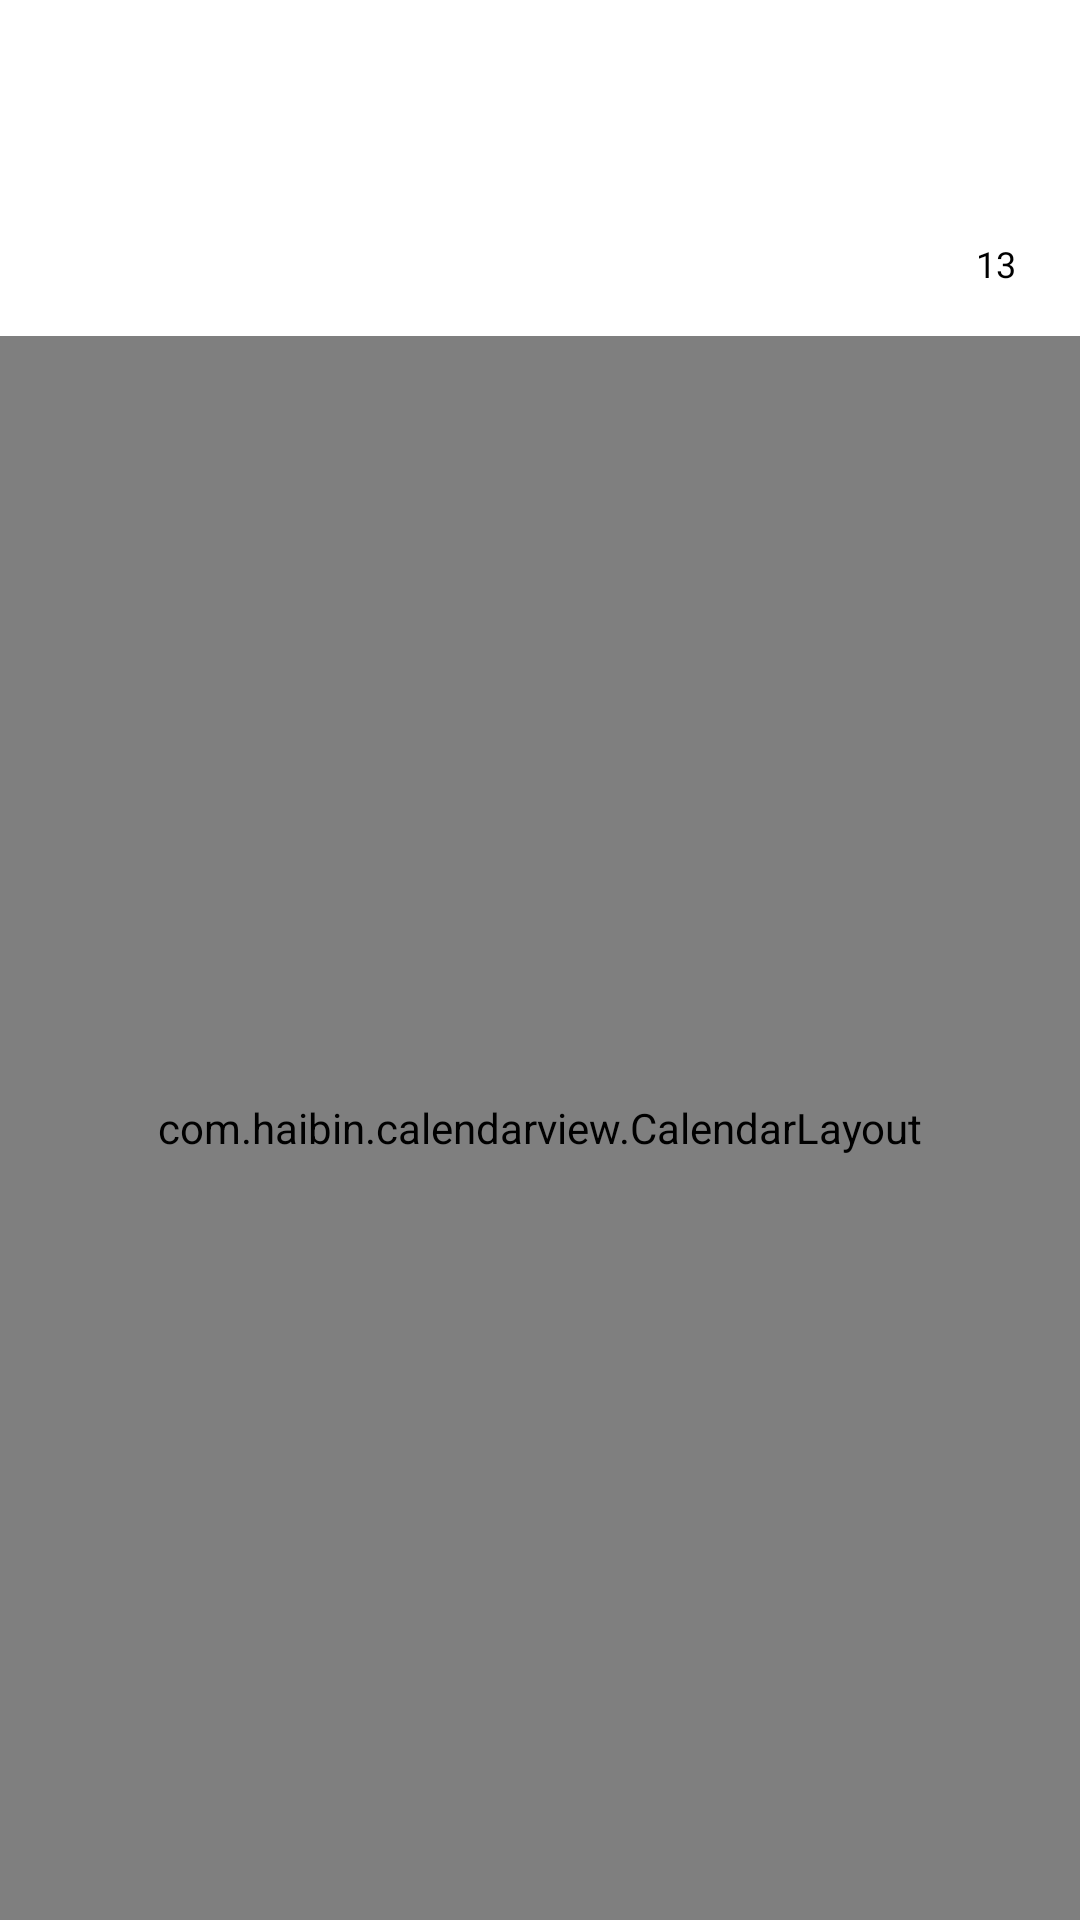

Layout XML and referenced resources for this Android screen:
<!-- AndroidManifest.xml: application theme AppTheme -->
<!-- res/layout/fragment_school_ca.xml -->
<?xml version="1.0" encoding="utf-8"?>
<LinearLayout xmlns:android="http://schemas.android.com/apk/res/android"
    xmlns:app="http://schemas.android.com/apk/res-auto"
    xmlns:tools="http://schemas.android.com/tools"
    android:layout_width="match_parent"
    android:layout_height="match_parent"
    android:background="#ffffff"
    android:fitsSystemWindows="true"

    android:orientation="vertical"
    tools:ignore="RtlHardcoded,HardcodedText,RtlSymmetry,SmallSp">


    <RelativeLayout
        android:layout_marginTop="@dimen/fragment_top"
        android:id="@+id/rl_tool"
        android:layout_width="match_parent"
        android:layout_height="52dp">

        <TextView
            android:id="@+id/tv_month_day"
            android:layout_width="wrap_content"
            android:layout_height="match_parent"
            android:gravity="center_vertical"
            android:paddingLeft="16dp"
            android:textColor="#000000"
            android:textSize="26sp"
            android:textStyle="bold"
            tools:ignore="RtlSymmetry" />

        <LinearLayout
            android:layout_width="wrap_content"
            android:layout_height="match_parent"
            android:layout_toRightOf="@+id/tv_month_day"
            android:orientation="vertical"
            android:paddingBottom="12dp"
            android:paddingLeft="6dp"
            android:paddingRight="6dp"
            android:paddingTop="12dp"
            tools:ignore="RelativeOverlap">

            <TextView
                android:id="@+id/tv_year"
                android:layout_width="wrap_content"
                android:layout_height="0dp"
                android:layout_weight="1"
                android:gravity="center"
                android:textColor="#000000"
                android:textSize="10sp" />

            <TextView
                android:id="@+id/tv_lunar"
                android:layout_width="wrap_content"
                android:layout_height="0dp"
                android:layout_weight="1"
                android:gravity="center"
                android:textColor="#000000"
                android:textSize="10sp"
                tools:ignore="SmallSp" />
        </LinearLayout>

        <FrameLayout
            android:id="@+id/fl_current"
            android:layout_width="32dp"
            android:layout_height="32dp"
            android:layout_alignParentRight="true"
            android:layout_centerVertical="true"
            android:layout_marginRight="12dp"
            android:background="@drawable/bg_ripple">

            <ImageView
                android:id="@+id/ib_calendar"
                android:layout_width="match_parent"
                android:layout_height="match_parent"
                android:contentDescription="@string/app_name"
                android:scaleType="centerInside"
                android:src="@mipmap/ic_calendar"
                android:tint="#000000" />

            <TextView
                android:id="@+id/tv_current_day"
                android:layout_width="wrap_content"
                android:layout_height="wrap_content"
                android:layout_gravity="center"
                android:layout_marginTop="2dp"
                android:gravity="center"
                android:text="13"
                android:textColor="#000000"
                android:textSize="12sp" />
        </FrameLayout>
    </RelativeLayout>

    <com.haibin.calendarview.CalendarLayout
        android:id="@+id/calendarLayout"
        android:layout_width="match_parent"
        android:layout_height="match_parent"
        android:background="#fff"
        android:orientation="vertical">

        <com.haibin.calendarview.CalendarView
            android:id="@+id/calendarView"
            android:layout_width="match_parent"
            android:layout_height="match_parent"
            android:background="#fff"
            app:calendar_padding="10dp"
            app:current_month_lunar_text_color="#CFCFCF"
            app:current_month_text_color="#333333"
            app:max_year="2020"
            app:min_year="2004"
            app:month_view="edu.buu.daowe.defui.CustomMonthView"
            app:month_view_show_mode="mode_fix"
            app:other_month_lunar_text_color="#e1e1e1"
            app:other_month_text_color="#e1e1e1"
            app:scheme_text="假"
            app:scheme_text_color="#333"
            app:scheme_theme_color="#128c4b"
            app:selected_lunar_text_color="#fff"
            app:selected_text_color="#fff"
            app:selected_theme_color="#046cea"
            app:week_background="#fff"
            app:week_start_with="sun"
            app:week_text_color="#e1e1e1"
            app:week_view="edu.buu.daowe.defui.custom.CustomWeekView"
            app:year_view="edu.buu.daowe.defui.custom.CustomYearView"
            app:year_view_day_text_color="#333333"
            app:year_view_day_text_size="7sp"
            app:year_view_month_text_color="#ff0000"
            app:year_view_month_text_size="20sp"
            app:year_view_scheme_color="#f17706"
            app:year_view_select_text_color="#fff"
            app:year_view_week_height="12dp"
            app:year_view_week_text_color="#e1e1e1"
            app:year_view_week_text_size="6sp" />


    </com.haibin.calendarview.CalendarLayout>


</LinearLayout>
<!-- resources referenced by this layout -->
<resources>
  <dimen name="fragment_top">60dp</dimen>
  <string name="app_name">到位-学生端</string>
  <style name="AppTheme" parent="Theme.AppCompat.Light.DarkActionBar">
          
          <item name="colorPrimary">@color/colorPrimary</item>
          <item name="colorPrimaryDark">@color/colorPrimaryDark</item>
          <item name="colorAccent">@color/colorAccent</item>
      </style>
  <color name="colorPrimary">#3F51B5</color>
  <color name="colorPrimaryDark">#303F9F</color>
  <color name="colorAccent">#FF4081</color>
</resources>
